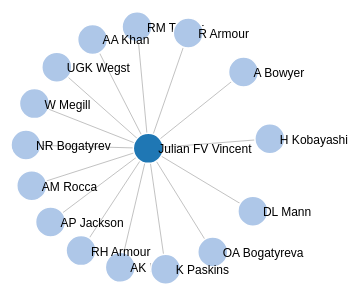
D3 v4 page, settled after 360 driven frames (6 s of simulated time); the page loaded 1 data file(s).


  // 选择svg元素
  var svg = d3.select("svg"),
      width = +svg.attr("width"),
      height = +svg.attr("height");

  var color = d3.scaleOrdinal(d3.schemeCategory20);

  // 新建一个力导向图
  var simulation = d3.forceSimulation()
      .force("link", d3.forceLink().id(function(d) { return d.id; }))
      .force("charge", d3.forceManyBody())
      .force("center", d3.forceCenter(width / 2, height / 2));

  d3.json("data.json", function(error, graph) {
    if (error) throw error;

    var link = svg.append("g")
        .attr("class", "links")
      .selectAll("line")
      .data(graph.links)
      .enter().append("line")
        .attr("stroke-width", function(d) { return Math.sqrt(d.value); });

    var node = svg.append("g")
        .attr("class", "nodes")
      .selectAll("g")
      .data(graph.nodes)
      .enter().append("g")
      
    // 绘制节点
    var circles = node.append("circle")
        .attr("r", 15)
        .attr("fill", function(d) { return color(d.group); })
        .call(d3.drag()
            .on("start", dragstarted)
            .on("drag", dragged)
            .on("end", dragended));

    // 添加文字
    var lables = node.append("text")
        .text(function(d) {
          return d.id;
        })
        .attr('x', 10)
        .attr('y', 5);

    node.append("title")
        .text(function(d) { return d.id; });

    // 生成节点数据
    simulation
        .nodes(graph.nodes)
        .on("tick", ticked);

    // 生成边数据
    simulation.force("link")
        .links(graph.links)
        .distance(function(d){
          return 120;
        });

    //设置图形的中心位置	
    forceSimulation.force("center")
      .x(width/2)
      .y(height/2);

    function ticked() {
      link
          .attr("x1", function(d) { return d.source.x; })
          .attr("y1", function(d) { return d.source.y; })
          .attr("x2", function(d) { return d.target.x; })
          .attr("y2", function(d) { return d.target.y; });

      node
          .attr("transform", function(d) {
            return "translate(" + d.x + "," + d.y + ")";
          })
    }
  });

  function dragstarted(d) {
    if (!d3.event.active) simulation.alphaTarget(0.3).restart();
    d.fx = d.x;
    d.fy = d.y;
  }

  function dragged(d) {
    d.fx = d3.event.x;
    d.fy = d3.event.y;
  }

  function dragended(d) {
    if (!d3.event.active) simulation.alphaTarget(0);
    d.fx = null;
    d.fy = null;
  }



### data: data.json
{
 "nodes": [
  {
   "id": "Julian FV Vincent",
   "group": 0
  },
  {
   "id": "AP Jackson",
   "group": 1
  },
  {
   "id": "RM Turner",
   "group": 1
  },
  {
   "id": "OA Bogatyreva",
   "group": 1
  },
  {
   "id": "NR Bogatyrev",
   "group": 1
  },
  {
   "id": "A Bowyer",
   "group": 1
  },
  {
   "id": "AK Pahl",
   "group": 1
  },
  {
   "id": "UGK Wegst",
   "group": 1
  },
  "... 8 more items"
 ],
 "links": [
  {
   "source": "Julian FV Vincent",
   "target": "AP Jackson",
   "value": 1
  },
  {
   "source": "Julian FV Vincent",
   "target": "RM Turner",
   "value": 1
  },
  {
   "source": "Julian FV Vincent",
   "target": "OA Bogatyreva",
   "value": 1
  },
  {
   "source": "Julian FV Vincent",
   "target": "NR Bogatyrev",
   "value": 1
  },
  {
   "source": "Julian FV Vincent",
   "target": "A Bowyer",
   "value": 1
  },
  {
   "source": "Julian FV Vincent",
   "target": "AK Pahl",
   "value": 1
  },
  {
   "source": "Julian FV Vincent",
   "target": "UGK Wegst",
   "value": 1
  },
  {
   "source": "Julian FV Vincent",
   "target": "DL Mann",
   "value": 1
  },
  "... 7 more items"
 ]
}